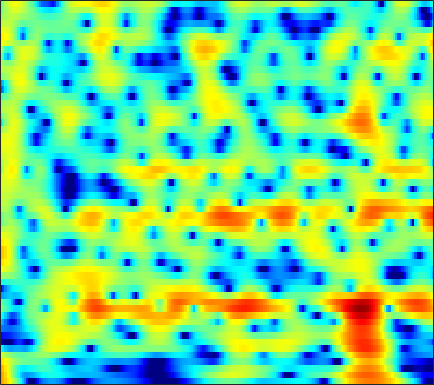

Data behind this chart, as committed beside it:
8.4719, 7.6994, 6.5809, 5.3596, 4.3618, 2.9146, 1.3241, 0.022898, -1.9166, -4.1279, -6.7162, -9.0363, -12.899, -18.002, -21.552, -19.258, -15.358, -13.307, -11.384, -10.084, -9.1644, -8.6862, -8.2498, -8.0439
8.691, 7.605, 6.038, 4.333, 2.964, 1.027, -1.009, -2.567, -4.601, -6.418, -7.793, -8.42, -8.675, -8.418, -8.02, -7.345, -6.627, -6.111, -5.484, -4.944, -4.508, -4.253, -4.027, -3.929
8.019, 6.968, 5.467, 3.86, 2.592, 0.8281, -0.9589, -2.25, -3.772, -4.85, -5.35, -5.365, -5.065, -4.576, -4.162, -3.622, -3.149, -2.864, -2.595, -2.461, -2.457, -2.537, -2.75, -3.081
5.997, 5.267, 4.304, 3.371, 2.702, 1.873, 1.133, 0.6481, 0.1042, -0.3181, -0.6187, -0.7832, -0.9357, -1.036, -1.091, -1.141, -1.193, -1.253, -1.38, -1.601, -1.942, -2.291, -2.908, -3.715
3.333, 2.605, 1.708, 0.9091, 0.3848, -0.2071, -0.6746, -0.9378, -1.188, -1.321, -1.325, -1.246, -1.049, -0.7824, -0.5508, -0.2336, 0.09821, 0.3359, 0.6115, 0.8087, 0.8955, 0.8718, 0.7248, 0.4376
-4.207, -5.397, -6.801, -7.774, -8.107, -8.088, -7.857, -7.703, -7.669, -7.831, -8.095, -8.198, -7.897, -6.919, -5.803, -4.102, -2.422, -1.28, 0.07556, 1.221, 2.153, 2.697, 3.266, 3.644
-14.48, -16.55, -20.86, -25.61, -22.89, -17.92, -14.87, -13.43, -12.45, -12.47, -13.58, -15.18, -17.71, -16.7, -13.43, -9.221, -5.886, -3.889, -1.748, -0.0498, 1.321, 2.162, 3.083, 3.791
-13.73, -13.5, -13.28, -12.93, -12.6, -12.01, -11.39, -10.88, -10.12, -9.305, -8.564, -8.094, -7.385, -6.468, -5.632, -4.409, -3.105, -2.106, -0.8115, 0.377, 1.394, 2.057, 2.807, 3.41
-9.451, -9.767, -10.12, -10.38, -10.41, -10.19, -9.704, -9.244, -8.558, -7.709, -6.668, -5.818, -4.731, -3.7, -2.93, -1.919, -0.9583, -0.2871, 0.5311, 1.316, 2.012, 2.474, 2.982, 3.361
-6.759, -7.977, -9.93, -12.38, -14.36, -16.21, -15.16, -13.03, -10.16, -7.908, -6.122, -4.93, -3.5, -2.299, -1.52, -0.5733, 0.2884, 0.8671, 1.532, 2.086, 2.563, 2.892, 3.257, 3.527
-3.169, -4.433, -6.443, -8.771, -10.51, -11.66, -11.09, -10.19, -8.44, -6.364, -4.527, -3.425, -2.194, -1.156, -0.5482, 0.03277, 0.4097, 0.6065, 0.8053, 1.011, 1.276, 1.566, 2.077, 2.658
0.3434, -0.5371, -1.766, -3.073, -4.101, -5.243, -5.861, -5.994, -5.918, -5.282, -4.08, -3.022, -1.752, -0.7525, -0.1972, 0.1248, -0.1847, -0.9056, -2.482, -5.162, -8.246, -7.922, -4, -0.5699
-0.7766, -1.508, -2.502, -3.718, -4.946, -7.315, -10.64, -14.5, -34.72, -14.46, -8.227, -5.476, -2.89, -1.202, -0.3662, 0.3073, 0.4986, 0.2669, -0.4616, -1.358, -1.908, -1.649, -0.3969, 1.319
-8.449, -8.098, -7.397, -6.812, -6.556, -6.696, -7.008, -6.985, -6.668, -6.054, -4.881, -3.891, -2.626, -1.477, -0.8093, -0.1294, 0.4286, 0.7593, 1.084, 1.357, 1.681, 1.972, 2.402, 2.844
-14.9, -11.98, -9.136, -7.337, -6.344, -5.341, -4.771, -4.457, -3.94, -3.455, -3.037, -2.68, -2.218, -1.738, -1.357, -0.8701, -0.4315, -0.06944, 0.4227, 0.9017, 1.365, 1.709, 2.156, 2.547
-3.901, -3.815, -3.516, -3.145, -2.931, -2.685, -2.472, -2.418, -2.464, -2.531, -2.639, -2.743, -2.864, -2.962, -2.96, -2.788, -2.438, -2.081, -1.472, -0.7526, 0.0003708, 0.5444, 1.232, 1.855
1.271, 1.097, 0.8621, 0.6358, 0.4257, 0.04734, -0.3759, -0.7324, -1.379, -2.16, -3.066, -3.874, -5.082, -6.425, -7.413, -8.269, -7.99, -7.077, -5.41, -3.703, -2.144, -1.127, 0.02123, 0.9719
4.239, 3.957, 3.485, 2.917, 2.45, 1.7, 0.8122, 0.1076, -0.9339, -2.159, -3.582, -4.846, -6.895, -9.68, -12.8, -19.24, -18.48, -13.31, -8.688, -5.678, -3.538, -2.304, -1.015, -0.05654
5.852, 5.475, 4.827, 3.988, 3.26, 2.176, 0.8982, -0.1389, -1.506, -2.875, -4.111, -4.909, -5.823, -6.464, -6.764, -6.912, -6.476, -5.809, -4.724, -3.572, -2.566, -1.96, -1.368, -1.013
6.944, 6.504, 5.726, 4.683, 3.689, 2.135, 0.1987, -1.587, -4.338, -7.302, -9.45, -9.47, -8.074, -6.448, -5.337, -4.166, -3.227, -2.611, -1.936, -1.45, -1.158, -1.087, -1.268, -1.754
6.895, 6.502, 5.766, 4.781, 3.817, 2.219, 0.2771, -1.579, -4.629, -8.309, -11.21, -10.71, -8.014, -5.619, -4.306, -2.898, -1.893, -1.361, -0.8459, -0.5878, -0.6015, -0.8037, -1.37, -2.368
5.482, 5.237, 4.722, 4.053, 3.433, 2.395, 1.285, 0.3747, -0.8974, -1.97, -2.728, -3.039, -3.134, -2.866, -2.58, -2.172, -1.691, -1.379, -1.055, -0.845, -0.8298, -0.9807, -1.39, -2.114
3.81, 3.749, 3.553, 3.209, 2.9, 2.335, 1.624, 1.082, 0.2648, -0.5614, -1.367, -1.903, -2.54, -3.029, -3.179, -3.161, -2.862, -2.465, -1.874, -1.317, -0.8696, -0.6629, -0.5709, -0.6742
1.61, 1.894, 2.207, 2.286, 2.184, 1.955, 1.443, 0.9599, 0.2396, -0.7372, -1.909, -2.962, -4.623, -6.719, -8.292, -9.076, -7.652, -5.872, -3.595, -1.83, -0.545, 0.174, 0.8049, 1.153
-1.963, -0.6522, 0.4959, 1.097, 1.135, 0.9448, 0.4698, -0.08712, -0.8203, -1.624, -2.521, -3.435, -4.962, -7.368, -9.65, -11.24, -8.407, -5.549, -2.624, -0.5137, 0.9092, 1.664, 2.288, 2.554
-1.934, -0.6, 0.3404, 0.5681, 0.3161, -0.8153, -2.38, -3.953, -5.784, -5.848, -4.604, -3.6, -2.582, -1.807, -1.423, -0.7329, 0.07896, 0.7929, 1.741, 2.521, 3.065, 3.241, 3.224, 2.875
1.211, 1.456, 1.521, 1.04, 0.3795, -1.215, -3.713, -6.406, -10.74, -9.817, -5.785, -3.424, -1.234, 0.2539, 1.099, 1.893, 2.54, 2.87, 3.174, 3.27, 3.135, 2.859, 2.23, 1.286
2.158, 2.175, 2.05, 1.721, 1.31, 0.6943, -0.1059, -0.5882, -1.076, -1.084, -0.694, -0.2575, 0.4136, 1.004, 1.39, 1.775, 1.977, 2.023, 1.903, 1.595, 1.06, 0.5312, -0.4177, -1.64
2.503, 2.532, 2.464, 2.345, 2.16, 1.926, 1.612, 1.424, 1.2, 1.054, 1.005, 1.011, 1.04, 1.095, 1.093, 1.072, 0.9163, 0.7436, 0.3583, -0.1871, -0.9299, -1.62, -2.741, -4.097
2.823, 2.887, 2.904, 2.858, 2.782, 2.582, 2.363, 2.133, 1.848, 1.538, 1.253, 1.08, 0.8626, 0.6984, 0.5582, 0.3568, 0.1074, -0.1549, -0.6117, -1.244, -2.062, -2.832, -4.015, -5.433
2.974, 3.145, 3.357, 3.431, 3.427, 3.242, 2.915, 2.546, 1.937, 1.262, 0.5832, 0.1484, -0.2288, -0.4125, -0.4006, -0.3792, -0.3783, -0.4946, -0.8014, -1.348, -2.133, -2.883, -4.1, -5.558
2.094, 2.863, 3.727, 4.31, 4.481, 4.425, 3.902, 3.271, 1.972, 0.1921, -2.004, -3.681, -4.794, -3.997, -2.825, -1.389, -0.4749, -0.09078, -0.01983, -0.3674, -1.133, -1.947, -3.374, -5.09
-1.147, 1.319, 3.392, 4.636, 5.074, 5.21, 4.731, 4.033, 2.492, 0.1195, -3.366, -7.065, -10.35, -6.604, -3.898, -1.49, -0.1498, 0.3999, 0.5743, 0.233, -0.6481, -1.643, -3.48, -5.981
0.6081, 1.691, 2.949, 3.749, 4.122, 4.204, 3.952, 3.505, 2.652, 1.573, 0.4276, -0.3508, -1.018, -1.235, -1.102, -0.8842, -0.6855, -0.6738, -0.8341, -1.287, -2.061, -2.885, -4.353, -6.309
2.356, 2.766, 3.215, 3.521, 3.631, 3.578, 3.328, 2.985, 2.405, 1.689, 0.897, 0.3174, -0.4287, -1.063, -1.471, -1.9, -2.224, -2.435, -2.68, -2.952, -3.269, -3.594, -4.124, -4.744
3.244, 3.505, 3.719, 3.834, 3.787, 3.626, 3.249, 2.869, 2.189, 1.33, 0.3155, -0.5193, -1.733, -2.946, -3.846, -4.782, -5.379, -5.502, -5.387, -5.04, -4.645, -4.356, -4.021, -3.755
3.665, 3.857, 4.051, 4.096, 4.042, 3.81, 3.38, 2.929, 2.092, 1.005, -0.3859, -1.669, -3.739, -6.32, -8.68, -12.16, -14.09, -13.08, -10.54, -8.344, -6.668, -5.643, -4.503, -3.547
3.063, 3.308, 3.622, 3.818, 3.894, 3.778, 3.467, 3.041, 2.246, 1.142, -0.2941, -1.651, -3.824, -6.622, -9.157, -13.03, -15.38, -14.28, -11.75, -9.638, -7.93, -6.826, -5.442, -4.123
0.3307, 1.101, 2.101, 2.96, 3.372, 3.671, 3.622, 3.359, 2.763, 1.848, 0.6741, -0.3651, -1.908, -3.597, -4.8, -6.362, -7.606, -8.319, -9.086, -9.701, -10.03, -9.72, -8.32, -6.119
-6.339, -2.695, 0.2585, 2.098, 2.906, 3.559, 3.688, 3.519, 2.964, 2.089, 0.9443, -0.01713, -1.384, -2.753, -3.646, -4.833, -5.953, -6.911, -8.553, -11.19, -16.59, -26.75, -15.57, -8.395
-1.35, -0.2652, 1.146, 2.187, 2.75, 3.083, 2.999, 2.69, 1.871, 0.655, -1.029, -2.509, -4.738, -6.73, -7.631, -7.749, -7.242, -6.928, -6.686, -6.682, -6.65, -6.269, -5.127, -3.395
1.454, 1.7, 2.052, 2.366, 2.531, 2.506, 2.229, 1.78, 0.833, -0.6286, -2.736, -4.927, -9.29, -17.43, -24.7, -13.48, -8.936, -6.909, -5.162, -3.957, -2.99, -2.337, -1.472, -0.5621
0.8886, 1.053, 1.348, 1.667, 1.807, 1.94, 1.857, 1.608, 1.053, 0.1707, -1.004, -2.059, -3.53, -4.702, -5.145, -4.941, -4.177, -3.496, -2.623, -1.852, -1.19, -0.763, -0.2475, 0.1841
-2.131, -1.769, -0.9806, -0.08717, 0.5604, 1.28, 1.741, 1.933, 1.944, 1.732, 1.334, 0.9424, 0.4105, -0.0809, -0.394, -0.6494, -0.7383, -0.7368, -0.6375, -0.4911, -0.3482, -0.2442, -0.1487, -0.1478
-10.88, -9.053, -5.367, -2.357, -0.6241, 0.9919, 2.119, 2.689, 3.123, 3.266, 3.158, 2.953, 2.537, 2.001, 1.572, 0.9673, 0.3823, 0.007782, -0.3897, -0.6456, -0.7731, -0.8265, -0.9318, -1.127
-8.303, -7.017, -3.914, -1.185, 0.3683, 1.999, 3.133, 3.697, 4.171, 4.313, 4.167, 3.886, 3.257, 2.364, 1.546, 0.2302, -1.263, -2.358, -3.556, -4.063, -3.844, -3.47, -3.002, -2.797
-0.07023, 0.1858, 0.7859, 1.556, 2.193, 2.963, 3.561, 3.898, 4.144, 4.142, 3.871, 3.462, 2.627, 1.411, 0.1704, -2.05, -5.198, -8.656, -16.56, -18.42, -10.89, -8.027, -5.797, -4.682
2.012, 1.871, 1.834, 1.984, 2.197, 2.522, 2.883, 3.126, 3.314, 3.335, 3.124, 2.781, 2.077, 1.05, 0.01108, -1.672, -3.696, -5.353, -7.236, -7.899, -7.23, -6.421, -5.41, -4.709
1.851, 1.113, 0.3624, 0.1279, 0.2777, 0.8091, 1.543, 2.066, 2.612, 2.948, 3.022, 2.909, 2.551, 1.953, 1.339, 0.4052, -0.6169, -1.382, -2.288, -2.977, -3.388, -3.546, -3.664, -3.647
0.6157, -1.877, -6.011, -8.183, -6.033, -2.431, 0.06451, 1.331, 2.526, 3.24, 3.611, 3.723, 3.637, 3.305, 2.946, 2.28, 1.438, 0.7093, -0.3051, -1.325, -2.254, -2.819, -3.344, -3.558
2.336, 0.314, -2.518, -3.815, -2.902, -0.9155, 0.767, 1.715, 2.556, 3.079, 3.405, 3.535, 3.568, 3.432, 3.21, 2.648, 1.761, 0.8528, -0.7537, -2.83, -5.34, -7.141, -8.091, -7.3
4.913, 4.293, 3.477, 2.818, 2.408, 2.044, 1.669, 1.326, 0.7897, 0.3735, 0.2552, 0.4083, 0.8676, 1.339, 1.495, 1.417, 0.8703, 0.1176, -1.517, -4.047, -7.979, -12.15, -14.82, -10.19
5.264, 5.081, 4.631, 3.963, 3.316, 2.219, 0.6835, -0.9327, -3.923, -8.306, -11.16, -8.27, -4.319, -1.834, -0.6752, 0.1929, 0.4409, 0.2818, -0.2812, -1.167, -2.15, -2.783, -3.19, -3.172
3.78, 3.792, 3.596, 3.142, 2.644, 1.64, 0.2377, -1.147, -3.411, -5.824, -6.92, -6.141, -4.164, -2.41, -1.406, -0.5444, -0.09249, 0.02404, -0.009632, -0.2008, -0.4454, -0.6202, -0.8001, -0.8765
1.997, 2.192, 2.314, 2.252, 2.071, 1.638, 1.03, 0.5102, -0.2147, -0.8441, -1.226, -1.302, -1.183, -0.9517, -0.8007, -0.6426, -0.577, -0.5829, -0.6755, -0.805, -0.9505, -1.04, -1.137, -1.143
0.4727, 0.9938, 1.555, 1.941, 2.084, 2.157, 2.067, 1.926, 1.644, 1.306, 0.9613, 0.7111, 0.3658, 0.01085, -0.2797, -0.675, -1.092, -1.402, -1.807, -2.165, -2.453, -2.606, -2.691, -2.665
-1.235, -0.02892, 1.248, 2.162, 2.655, 3.069, 3.247, 3.232, 3.067, 2.758, 2.312, 1.883, 1.2, 0.399, -0.2527, -1.227, -2.259, -3.042, -3.981, -4.771, -5.353, -5.668, -5.898, -5.912
-1.561, 0.1336, 1.778, 2.899, 3.486, 3.946, 4.134, 4.115, 3.915, 3.516, 2.909, 2.31, 1.324, 0.06921, -1.055, -2.871, -5.02, -6.786, -8.989, -10.41, -10.91, -11.11, -11.84, -13.07
